Photos from the image-classification dataset "ripeness_multistage" in the GitHub repository ShyamAlancode/Fruit-Screening. Its 3 classes are: immature, mature, semi mature.

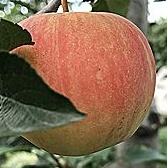
Label: mature

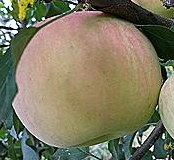
Label: semi mature

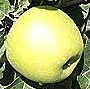
Label: immature

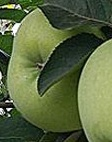
Label: immature

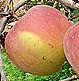
Label: mature

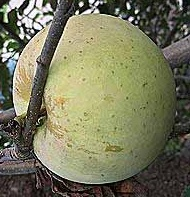
Label: semi mature
